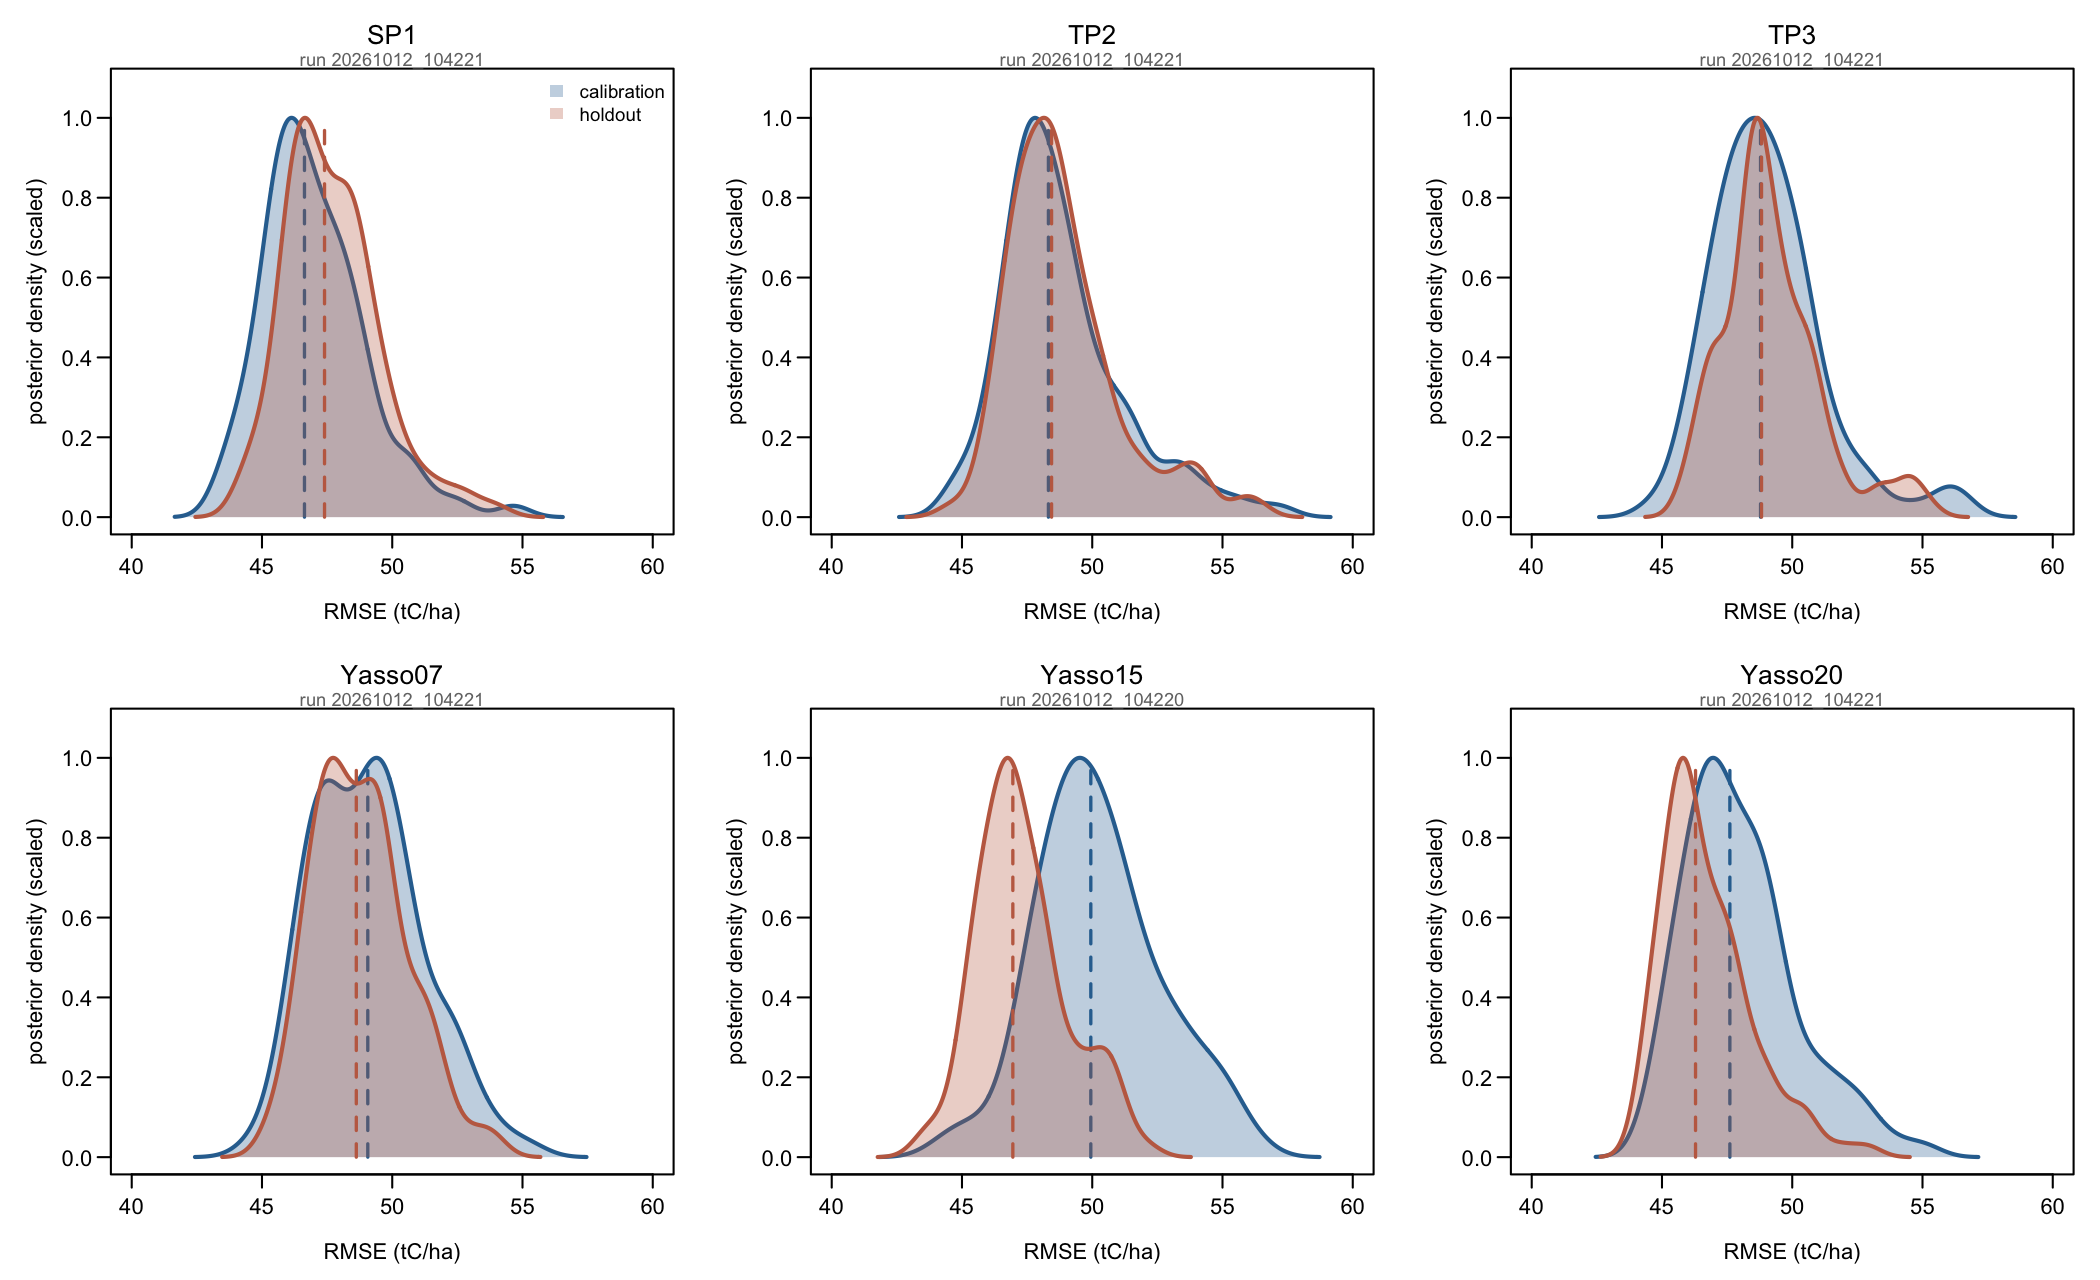

The table this chart was drawn from, first rows:
model, run_id, set, n_draws, q05, median, q95, n_obs
SP1, 20261012_104221, calibration, 100, 44.3, 46.63, 50.6, 959
SP1, 20261012_104221, holdout, 100, 45.34, 47.4, 50.86, 246
TP2, 20261012_104221, calibration, 100, 46.06, 48.32, 53.48, 959
TP2, 20261012_104221, holdout, 100, 46.23, 48.44, 53.69, 246
TP3, 20261012_104221, calibration, 100, 46.14, 48.78, 52.88, 959
TP3, 20261012_104221, holdout, 100, 46.58, 48.82, 53.48, 246
Yasso07, 20261012_104221, calibration, 100, 46.14, 49.06, 52.7, 959
Yasso07, 20261012_104221, holdout, 100, 46.45, 48.62, 51.79, 246
Yasso15, 20261012_104220, calibration, 100, 47.09, 49.95, 54.63, 959
Yasso15, 20261012_104220, holdout, 100, 45.03, 46.95, 50.64, 246
Yasso20, 20261012_104221, calibration, 100, 45.19, 47.61, 52.21, 959
Yasso20, 20261012_104221, holdout, 100, 44.55, 46.29, 50.18, 246
